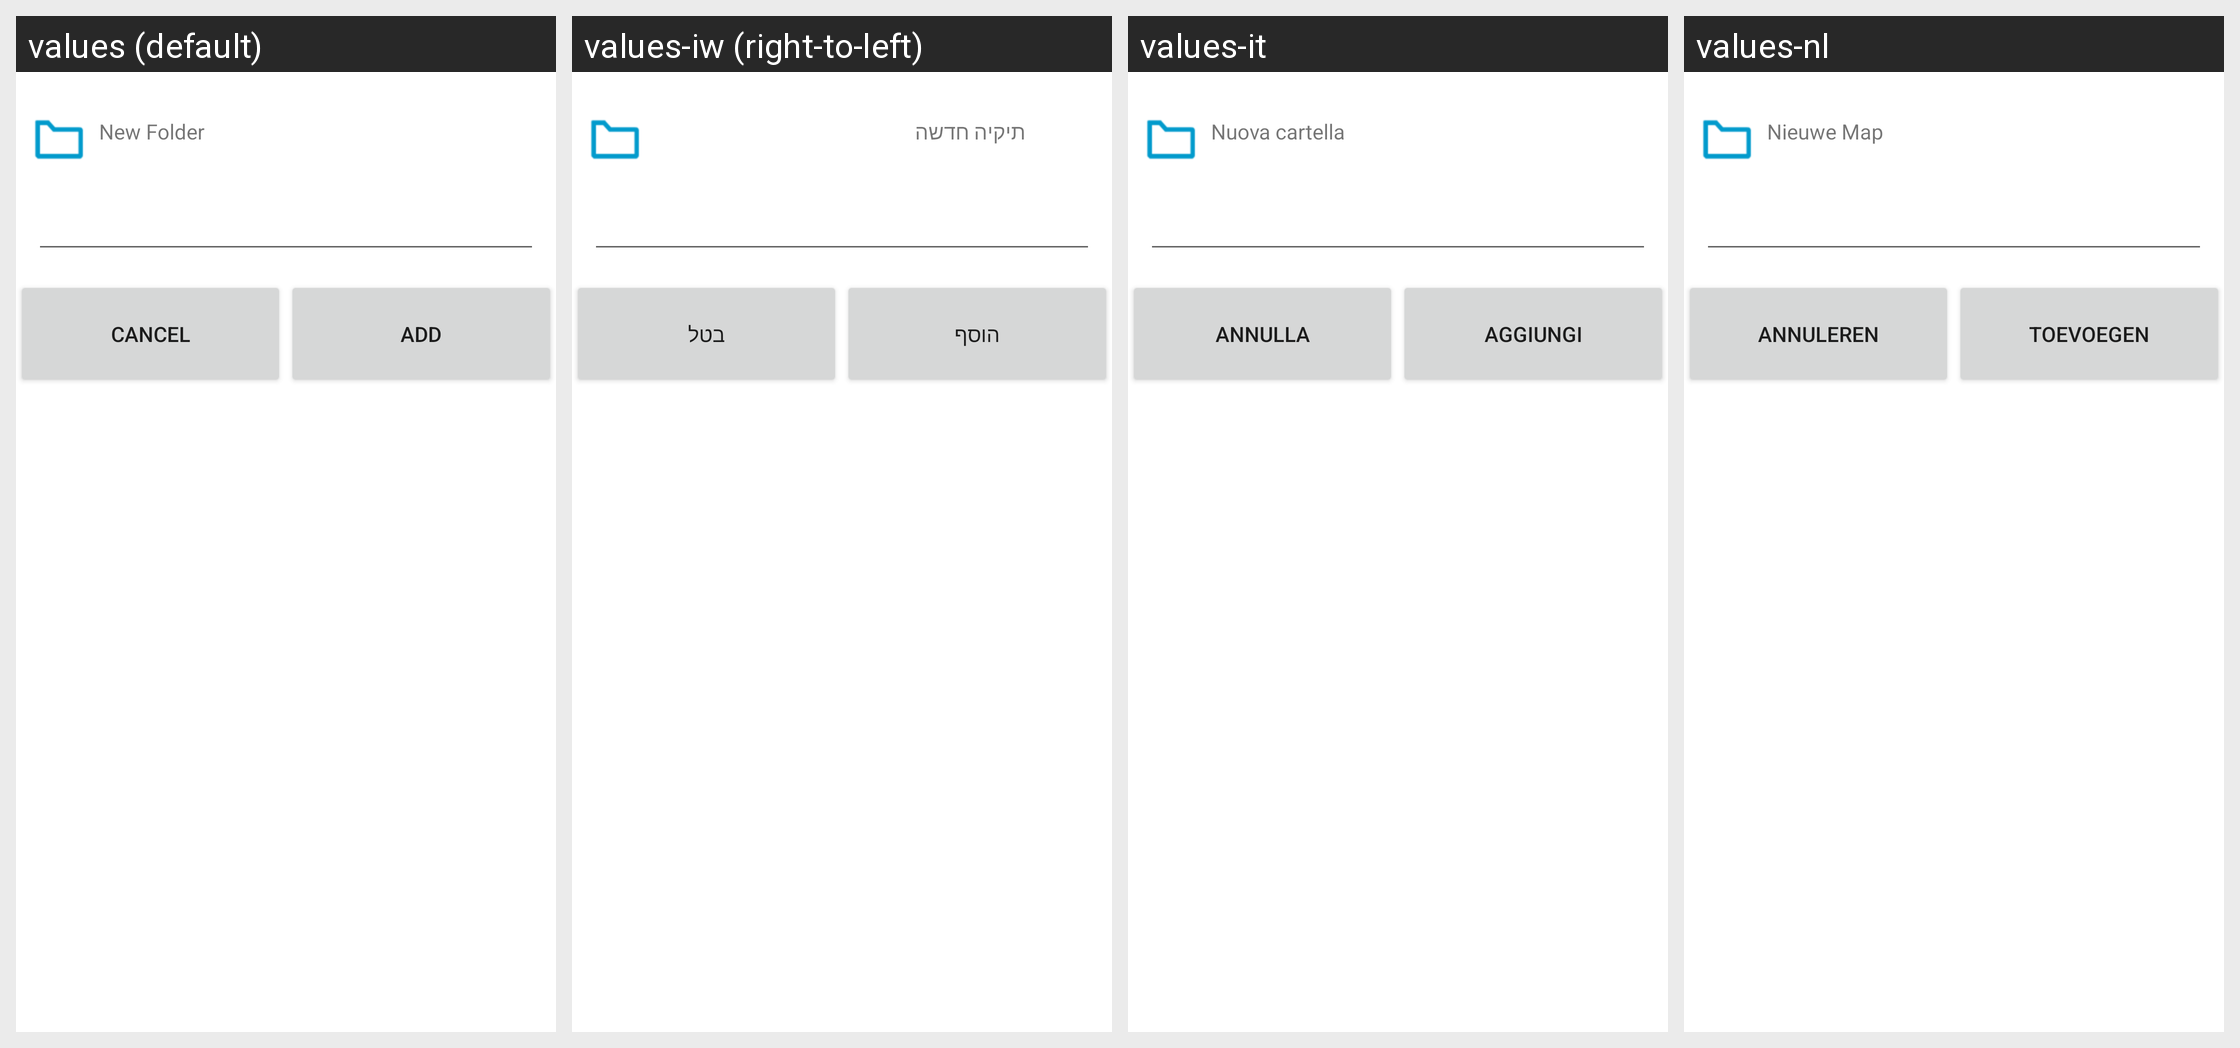

The same Android screen rendered under several of its app's locales, left to right. List the strings drawn on it with the default value and each locale's translation.
Android screen res/layout/dlg_new_folder.xml rendered under 4 locales, left to right: values (default), values-iw (right-to-left), values-it, values-nl. Device: Nexus 5 (rendered at 1080×1920; each locale shown at half size, 540×960, under a caption strip naming it); theme Theme.MaterialComponents.DayNight.NoActionBar.
Other locales in the repository, not shown: values-ar, values-de, values-es, values-fr, values-he, values-ja, values-ko, values-pt, values-ru, values-sv, values-zh-rCN, values-zh-rTW.
Strings drawn on this screen, with the default value and each locale's value (text and hints the layout hard-codes, and strings that could not be matched under every locale, appear in the picture but are not listed):

new_folder
  values: New Folder
  values-iw: תיקיה חדשה
  values-it: Nuova cartella
  values-nl: Nieuwe Map

cancel
  values: Cancel
  values-iw: בטל
  values-it: Annulla
  values-nl: Annuleren

add
  values: Add
  values-iw: הוסף
  values-it: Aggiungi
  values-nl: Toevoegen
